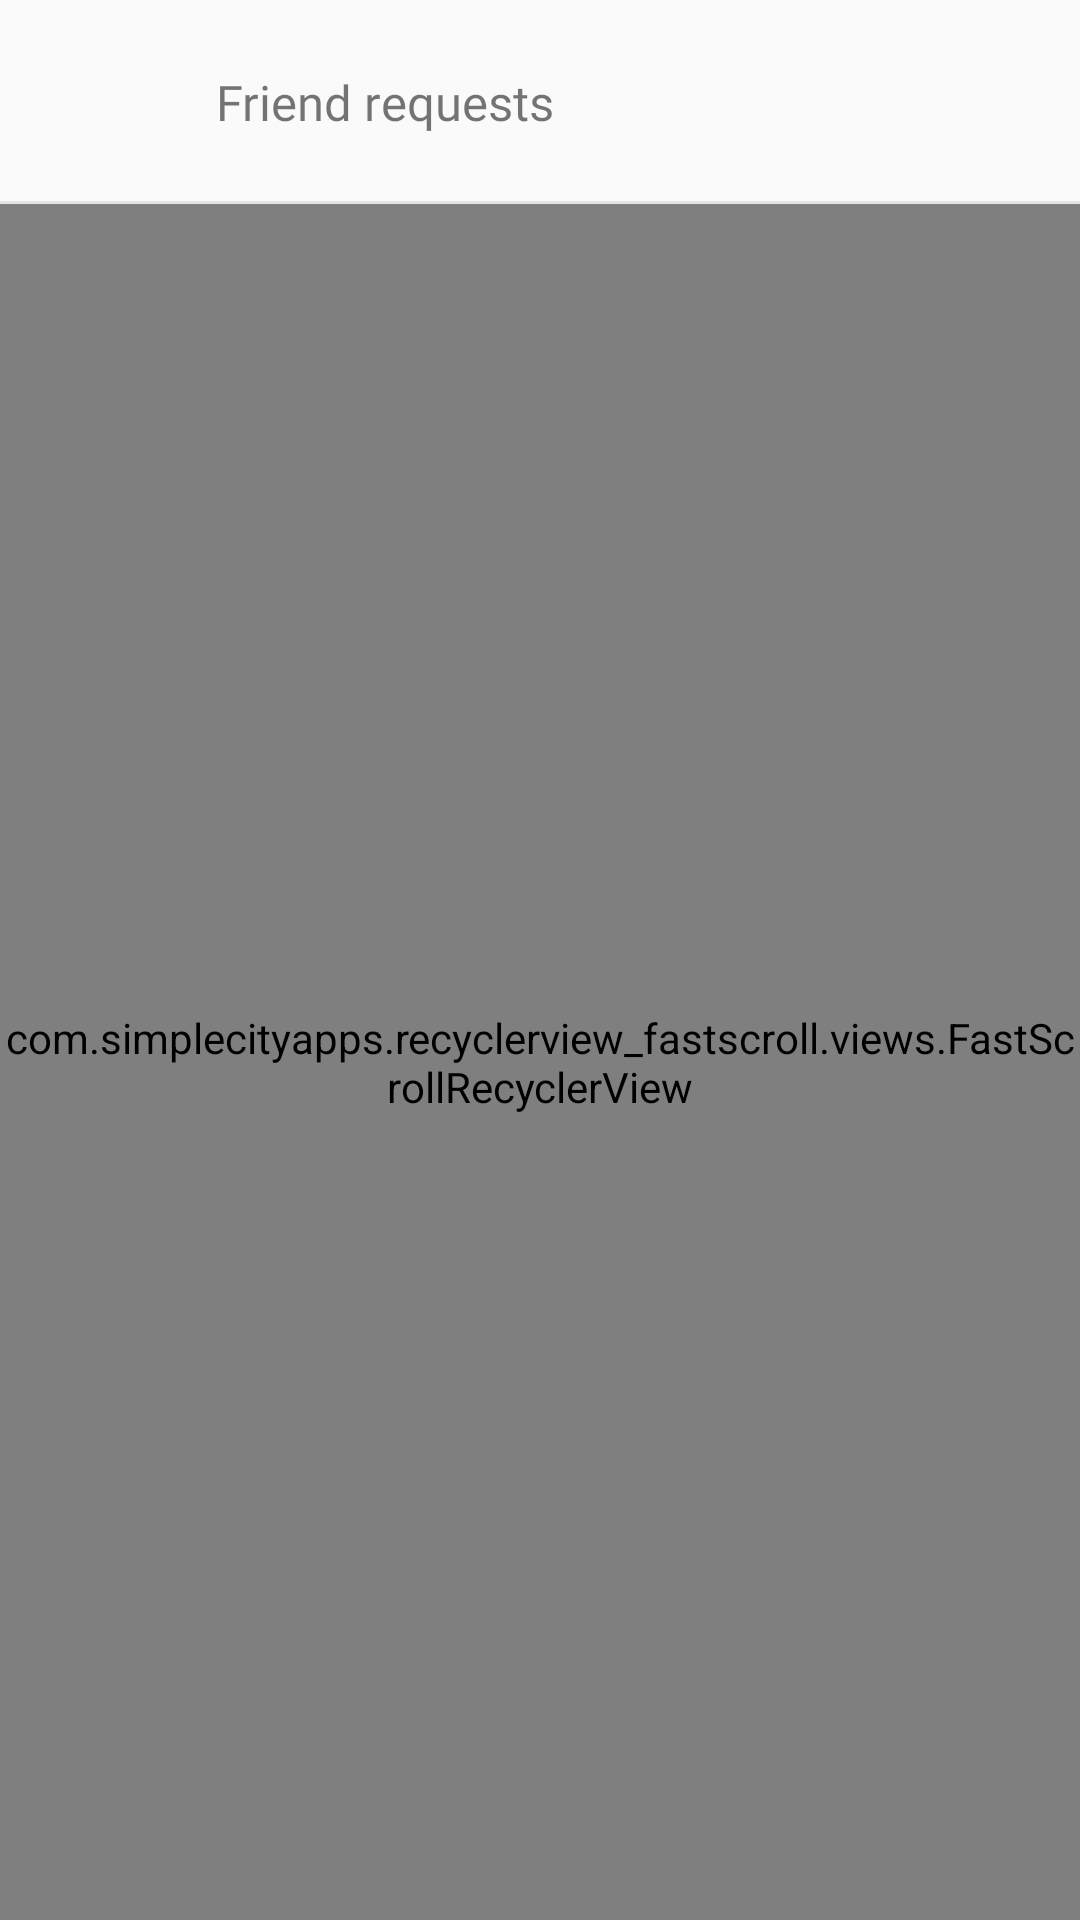

Reconstruct the res/layout file that produces this screen, plus the resources it refers to.
<!-- AndroidManifest.xml: application theme ChatApp.BaseTheme -->
<!-- res/layout/fragment_contacts_tab.xml -->
<?xml version="1.0" encoding="utf-8"?>
<android.support.constraint.ConstraintLayout xmlns:android="http://schemas.android.com/apk/res/android"
    xmlns:app="http://schemas.android.com/apk/res-auto"
    xmlns:tools="http://schemas.android.com/tools"
    android:layout_width="match_parent"
    android:layout_height="match_parent">

    <android.support.constraint.ConstraintLayout
        android:id="@+id/friend_requests_container"
        android:layout_width="match_parent"
        android:layout_height="68dp"
        android:background="?android:attr/selectableItemBackground"
        android:clickable="true"
        android:focusable="true">

        <View
            android:id="@+id/divider_view2"
            android:layout_width="0dp"
            android:layout_height="1dp"
            android:background="#E4E4E4"
            app:layout_constraintBottom_toBottomOf="parent"
            app:layout_constraintEnd_toEndOf="parent"
            app:layout_constraintStart_toStartOf="parent" />

        <TextView
            android:id="@+id/friend_requests_text"
            android:layout_width="0dp"
            android:layout_height="wrap_content"
            android:layout_marginBottom="8dp"
            android:layout_marginEnd="16dp"
            android:layout_marginStart="16dp"
            android:layout_marginTop="8dp"
            android:fontFamily="@font/rubik"
            android:text="Friend requests"
            android:textAlignment="viewStart"
            android:textSize="16.26sp"
            app:layout_constraintBottom_toBottomOf="@+id/chat_icon_image"
            app:layout_constraintEnd_toStartOf="@+id/send_request_button"
            app:layout_constraintStart_toEndOf="@+id/chat_icon_image"
            app:layout_constraintTop_toTopOf="@+id/chat_icon_image" />

        <ImageView
            android:id="@+id/chat_icon_image"
            android:layout_width="40dp"
            android:layout_height="40dp"
            android:layout_marginBottom="12dp"
            android:layout_marginStart="16dp"
            android:layout_marginTop="12dp"
            app:layout_constraintBottom_toBottomOf="parent"
            app:layout_constraintStart_toStartOf="parent"
            app:layout_constraintTop_toTopOf="parent"
            app:srcCompat="@drawable/ic_placeholder_24dp" />

    </android.support.constraint.ConstraintLayout>

    <com.simplecityapps.recyclerview_fastscroll.views.FastScrollRecyclerView xmlns:android="http://schemas.android.com/apk/res/android"
        xmlns:app="http://schemas.android.com/apk/res-auto"
        xmlns:tools="http://schemas.android.com/tools"
        android:id="@+id/contacts_list"
        android:layout_width="match_parent"
        android:layout_height="0dp"
        app:fastScrollAutoHide="true"
        app:fastScrollAutoHideDelay="1500"
        app:fastScrollEnableThumbInactiveColor="true"
        app:fastScrollPopupBackgroundSize="88dp"
        app:fastScrollPopupBgColor="@color/colorAccent"
        app:fastScrollPopupPosition="adjacent"
        app:fastScrollPopupTextColor="@android:color/primary_text_dark"
        app:fastScrollPopupTextSize="56sp"
        app:fastScrollThumbColor="@color/colorAccent"
        app:fastScrollThumbEnabled="true"
        app:layout_constraintBottom_toBottomOf="parent"
        app:layout_constraintEnd_toEndOf="parent"
        app:layout_constraintStart_toStartOf="parent"
        app:layout_constraintTop_toBottomOf="@+id/friend_requests_container"
        tools:listitem="@layout/item_user" />

</android.support.constraint.ConstraintLayout>
<!-- res/layout/item_user.xml (included above) -->
<?xml version="1.0" encoding="utf-8"?>
<android.support.constraint.ConstraintLayout xmlns:android="http://schemas.android.com/apk/res/android"
    xmlns:app="http://schemas.android.com/apk/res-auto"
    xmlns:tools="http://schemas.android.com/tools"
    android:layout_width="match_parent"
    android:layout_height="68dp"
    android:background="?android:attr/selectableItemBackground"
    android:clickable="true"
    android:focusable="true">

    <ImageView
        android:id="@+id/chat_icon_image"
        android:layout_width="40dp"
        android:layout_height="40dp"
        android:layout_marginBottom="12dp"
        android:layout_marginStart="16dp"
        android:layout_marginTop="12dp"
        app:layout_constraintBottom_toBottomOf="parent"
        app:layout_constraintStart_toStartOf="parent"
        app:layout_constraintTop_toTopOf="parent"
        app:srcCompat="@drawable/ic_placeholder_24dp" />

    <TextView
        android:id="@+id/chat_title_text"
        android:layout_width="0dp"
        android:layout_height="wrap_content"
        android:layout_marginBottom="8dp"
        android:layout_marginEnd="16dp"
        android:layout_marginStart="16dp"
        android:layout_marginTop="8dp"
        android:fontFamily="@font/rubik"
        android:text="Username"
        android:textAlignment="viewStart"
        android:textSize="16.26sp"
        app:layout_constraintBottom_toBottomOf="@+id/chat_icon_image"
        app:layout_constraintEnd_toStartOf="@+id/send_request_button"
        app:layout_constraintStart_toEndOf="@+id/chat_icon_image"
        app:layout_constraintTop_toTopOf="@+id/chat_icon_image" />

    <android.support.design.button.MaterialButton
        android:id="@+id/send_request_button"
        style="@style/Widget.MaterialComponents.Button.TextButton"
        android:layout_width="wrap_content"
        android:layout_height="wrap_content"
        android:layout_marginBottom="8dp"
        android:layout_marginEnd="16dp"
        android:layout_marginTop="8dp"
        android:fontFamily="@font/rubik_medium"
        android:text="Add Friend"
        android:textSize="14.22sp"
        app:layout_constraintBottom_toBottomOf="parent"
        app:layout_constraintEnd_toStartOf="@+id/cancel_request_button"
        app:layout_constraintTop_toTopOf="parent"
        app:layout_constraintVertical_bias="1.0" />

    <android.support.design.button.MaterialButton
        android:id="@+id/cancel_request_button"
        style="@style/Widget.MaterialComponents.Button.TextButton"
        android:layout_width="wrap_content"
        android:layout_height="wrap_content"
        android:layout_marginBottom="8dp"
        android:layout_marginEnd="16dp"
        android:layout_marginTop="8dp"
        android:fontFamily="@font/rubik_medium"
        android:paddingBottom="10dp"
        android:paddingLeft="16dp"
        android:paddingRight="16dp"
        android:paddingTop="10dp"
        android:text="Requested"
        android:textSize="14.22sp"
        app:cornerRadius="16dp"
        app:layout_constraintBottom_toBottomOf="parent"
        app:layout_constraintEnd_toStartOf="@+id/remove_friend_image"
        app:layout_constraintTop_toTopOf="parent"
        app:strokeColor="@color/colorAccent"
        app:strokeWidth="1dp" />

    <View
        android:id="@+id/divider_view"
        android:layout_width="339dp"
        android:layout_height="1dp"
        android:background="#E4E4E4"
        app:layout_constraintBottom_toBottomOf="parent"
        app:layout_constraintEnd_toEndOf="parent"
        app:layout_constraintStart_toStartOf="@+id/chat_title_text" />

    <ImageView
        android:id="@+id/remove_friend_image"
        android:layout_width="wrap_content"
        android:layout_height="wrap_content"
        android:layout_marginBottom="8dp"
        android:layout_marginEnd="16dp"
        android:layout_marginTop="8dp"
        android:background="?android:attr/selectableItemBackgroundBorderless"
        android:clickable="true"
        android:focusable="true"
        android:tint="@color/iconGreyColor"
        app:layout_constraintBottom_toBottomOf="parent"
        app:layout_constraintEnd_toEndOf="parent"
        app:layout_constraintTop_toTopOf="parent"
        app:srcCompat="@drawable/ic_close_white_24dp" />

    <ProgressBar
        android:id="@+id/progressbar"
        style="?android:attr/progressBarStyle"
        android:layout_width="wrap_content"
        android:layout_height="wrap_content"
        android:layout_marginBottom="8dp"
        android:layout_marginEnd="16dp"
        android:layout_marginTop="8dp"
        app:layout_constraintBottom_toBottomOf="parent"
        app:layout_constraintEnd_toEndOf="parent"
        app:layout_constraintTop_toTopOf="parent" />

</android.support.constraint.ConstraintLayout>
<!-- resources referenced by this layout -->
<resources>
  <color name="colorAccent">#ff7043</color>
  <color name="iconGreyColor">#8F8F8F</color>
  <!-- drawable ic_placeholder_24dp: png bitmap (drawable-xxxhdpi, 1095 bytes) -->
  <style name="ChatApp.BaseTheme" parent="Theme.AppCompat.Light.DarkActionBar">
          <item name="colorPrimary">@color/colorPrimary</item>
          
          <item name="colorPrimaryDark">@color/colorPrimary</item>
          <item name="colorAccent">@color/colorAccent</item>
      </style>
  <color name="colorPrimary">#6200ee</color>
</resources>
